Run: headless pygame with SDL's dummy video driver; simulated clock (each Clock.tick advances the game by its frame time, no real sleeping); random seed 0; keys injected as events and as key.get_pressed() state; mouse plan: one left click at the window centre at the start of phase 2, then a move to the lower-right quarter at the start of phase 3.
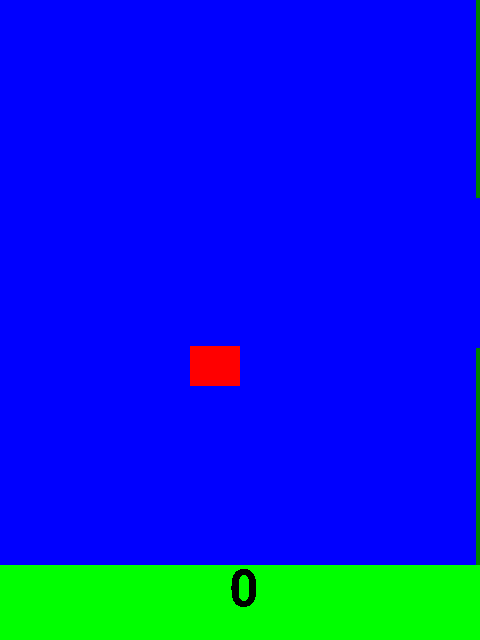
Frame 1 of 4 · flips 1–60 · no input
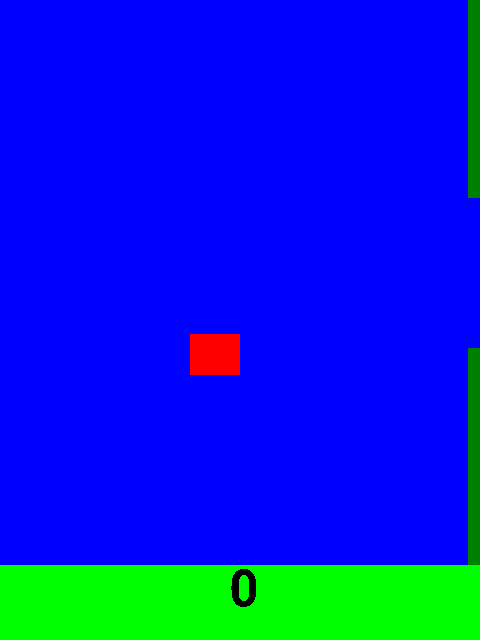
Frame 2 of 4 · flips 61–180 · clicked the window centre · tapped SPACE, RETURN · held RIGHT (→), D
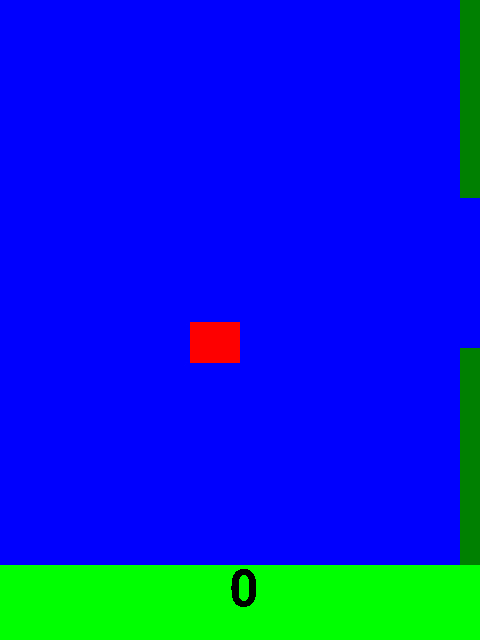
Frame 3 of 4 · flips 181–300 · moved the mouse to the lower-right quarter · held DOWN (↓), S
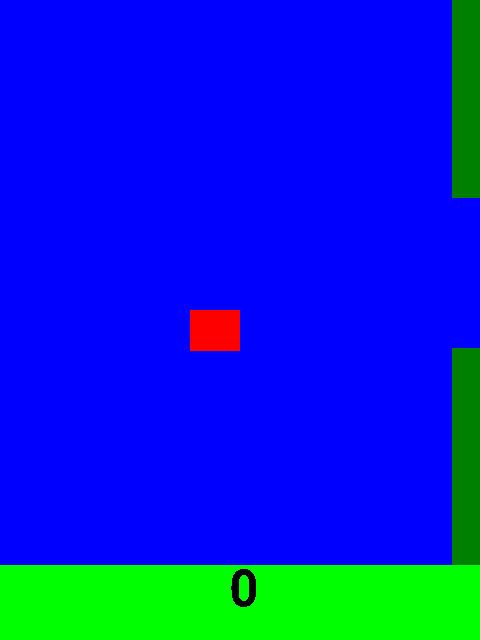
Frame 4 of 4 · flips 301–420 · held LEFT (←), A, UP (↑), W

The pygame program that drew these frames:

import pygame, sys, math
from pygame.locals import *
from random import randint
from time import sleep

pygame.init()
pygame.font.init()
window = pygame.display.set_mode((480,640))
BLACK = (0,0,0)
WHITE = (255,255,255)
BLUE = (0,0,255)
GREEN = (0,255,0)
PIPEGREEN = (0,128,0)
RED = (255,0,0)
myFont = pygame.font.SysFont('Helvetica', 75)
window.fill(BLUE)
pygame.draw.rect(window,GREEN,(0,565,480,75))
pygame.display.flip()
clock = pygame.time.Clock()



class bird:
    def __init__(self,rect):
        self.rect = rect
        self.fall = True
        self.jumpLength = 0
    def draw(self):
        if self.fall == True:
            pygame.draw.rect(window, BLUE,(190,self.rect.top,50,1))
            if self.rect.bottom < 565:
                self.rect.move_ip(0,1)
        if self.fall == False:
            if self.rect.bottom != 565:
                pygame.draw.rect(window, BLUE,(190,self.rect.bottom,50,1))
            self.rect.move_ip(0,-1)
            self.jumpLength -= 1
            if self.jumpLength == 0:
                self.fall = True
        pygame.draw.rect(window,RED,self.rect)
                
    def click(self):
        self.fall = False
        self.jumpLength = 75

class pipe:
    def __init__(self,height,start):
        self.rectTop = pygame.Rect(start,0,75,height)
        self.rectBottom = pygame.Rect(start,height+150,75,415-height)
    def draw(self):
        pygame.draw.rect(window,BLUE,(self.rectTop.right,0,1,self.rectTop.height))
        pygame.draw.rect(window,BLUE,(self.rectBottom.right,self.rectBottom.top,1,self.rectBottom.height))
        self.rectTop.move_ip(-1,0)
        self.rectBottom.move_ip(-1,0)
        if self.rectTop.right == 0:
            newHeight = randint(100,315)
            self.rectTop.left = 480
            self.rectTop.height = newHeight
            self.rectTop.top = 0
            self.rectBottom.left = 480
            self.rectBottom.top = newHeight + 150
            self.rectBottom.height = 415 - newHeight
        pygame.draw.rect(window,PIPEGREEN,self.rectTop)
        pygame.draw.rect(window,PIPEGREEN,self.rectBottom)
        
b = bird(pygame.Rect(190,340,50,40))
pipeOne = pipe(randint(100,315),480)
pipeTwo = pipe(randint(100,315),755)
count = 0
pipeCount = 0
window.blit(myFont.render(str(pipeCount),False,BLACK),(230,565))
while True:
    for event in pygame.event.get():
        if event.type == pygame.MOUSEBUTTONDOWN:
            b.click()
        if event.type == QUIT:
            pygame.quit()
            sys.exit()
    if count % 10 == 0:
        b.draw()
    if count % 15 == 0:
        pipeOne.draw()
        pipeTwo.draw()
        if pipeOne.rectTop.right == 190 or pipeTwo.rectTop.right == 190:
            pipeCount += 1
            pygame.draw.rect(window,GREEN,(0,565,480,75))
            window.blit(myFont.render(str(pipeCount),False,BLACK),(230,565))
    pygame.display.update()
    count += 1
    if (pipeOne.rectTop.left < 240 and pipeOne.rectTop.right > 190 and (b.rect.top < pipeOne.rectTop.bottom or b.rect.bottom > pipeOne.rectBottom.top)) or \
       (pipeTwo.rectTop.left < 240 and pipeTwo.rectTop.right > 190 and (b.rect.top < pipeTwo.rectTop.bottom or b.rect.bottom > pipeTwo.rectBottom.top)):
        window.blit(myFont.render('Game Over',False,BLACK),(90,0))
        pygame.display.update()
        b = bird(pygame.Rect(190,340,50,40))
        pipeOne = pipe(randint(100,315),480)
        pipeTwo = pipe(randint(100,315),755)
        count = 0
        pipeCount = 0
        gameOver = True
        sleep(.5)
        while gameOver == True:
            for event in pygame.event.get():
                if event.type == pygame.MOUSEBUTTONDOWN:
                    window.fill(BLUE)
                    pygame.draw.rect(window,GREEN,(0,565,480,75))
                    window.blit(myFont.render(str(pipeCount),False,BLACK),(230,565))
                    pygame.display.update()
                    gameOver = False
                if event.type == QUIT:
                    pygame.quit()
                    sys.exit()
    
